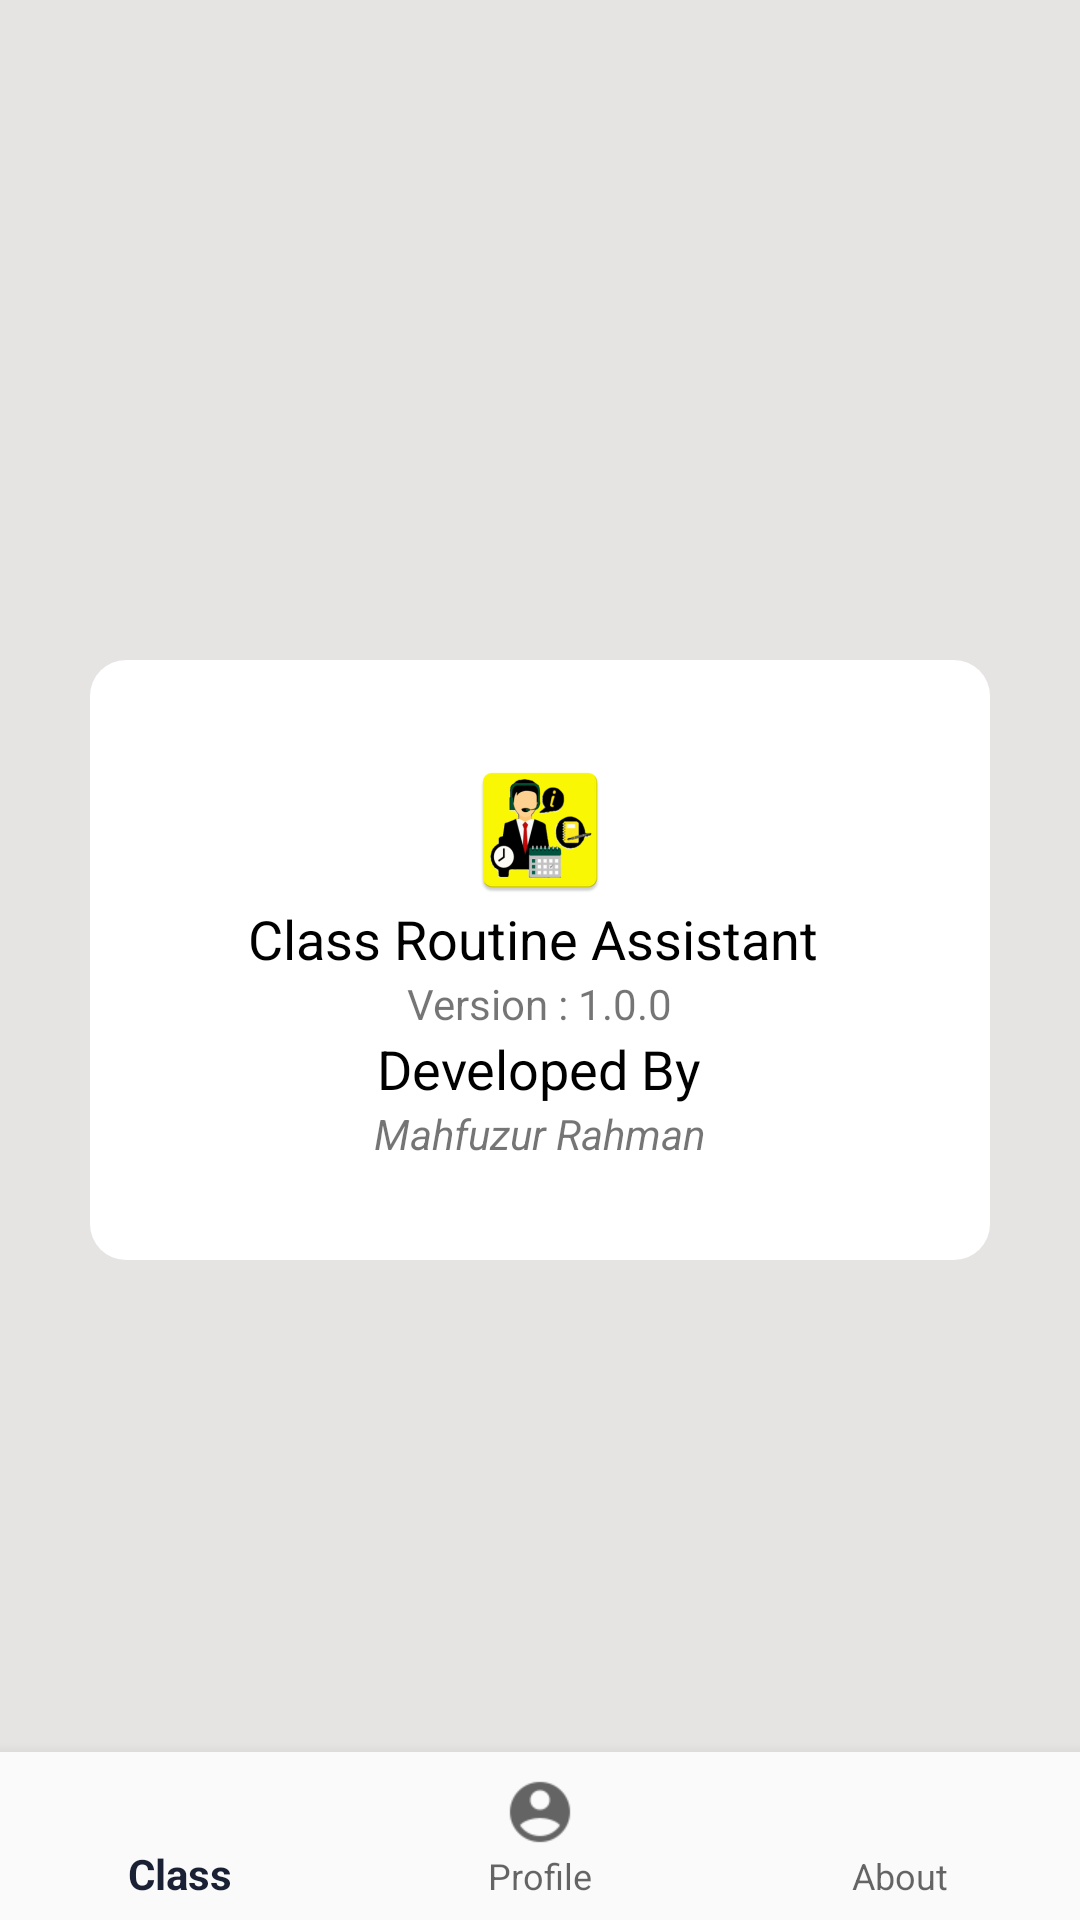

Here is an Android app screen rendered from its layout file. Give the layout XML and the strings, colors and styles it references.
<!-- AndroidManifest.xml: application theme AppTheme -->
<!-- res/layout/activity_about.xml -->
<?xml version="1.0" encoding="utf-8"?>
<RelativeLayout xmlns:android="http://schemas.android.com/apk/res/android"
    xmlns:app="http://schemas.android.com/apk/res-auto"
    android:layout_width="match_parent"
    android:layout_height="match_parent"
    android:background="#e6e3e3"
    android:fitsSystemWindows="true"
    android:layout_gravity="center"
    >


    <LinearLayout
        android:layout_width="300dp"
        android:layout_height="200dp"
        android:layout_centerHorizontal="true"
        android:layout_centerVertical="true"
        android:gravity="center"
        android:background="@drawable/semi_round"
        android:orientation="vertical"
        >
        <ImageView
            android:layout_width="wrap_content"
            android:layout_height="wrap_content"
            android:src="@mipmap/ic_launcher"

            />
        <TextView
            android:layout_width="wrap_content"
            android:layout_height="wrap_content"
            android:text="Class Routine Assistant "
            android:textSize="18sp"
            android:textColor="#000"
            />
        <TextView
            android:layout_width="wrap_content"
            android:layout_height="wrap_content"
            android:text="Version : 1.0.0"

            />
        <TextView
            android:layout_width="wrap_content"
            android:layout_height="wrap_content"
            android:text="Developed By"
            android:textSize="18sp"
            android:textColor="#000"
            />
        <TextView
            android:layout_width="wrap_content"
            android:layout_height="wrap_content"
            android:text="Mahfuzur Rahman"
            android:textStyle="italic"

            />

    </LinearLayout>






    <android.support.design.widget.BottomNavigationView
        android:id="@+id/bottomNav"

        android:layout_width="match_parent"
        android:layout_height="wrap_content"
        android:layout_alignParentBottom="true"
        android:layout_gravity="bottom"
        android:background="?android:attr/windowBackground"
        app:menu="@menu/bottom_navigation"

        >

    </android.support.design.widget.BottomNavigationView>


</RelativeLayout>
<!-- resources referenced by this layout -->
<resources>
  <!-- drawable semi_round (drawable) -->
  <?xml version="1.0" encoding="utf-8"?>
  <shape xmlns:android="http://schemas.android.com/apk/res/android"
      android:shape="rectangle"
      >
      <solid android:color="#ffffff"/>
      <corners android:radius="12dp"/>
  
  </shape>
  <!-- mipmap ic_launcher: png bitmap (mipmap-hdpi, 4383 bytes) -->
  <style name="AppTheme" parent="Theme.AppCompat.Light.NoActionBar">
          
          <item name="colorPrimary">@color/colorPrimary</item>
          <item name="colorPrimaryDark">@color/colorPrimaryDark</item>
          <item name="colorAccent">@color/colorAccent</item>
          <item name="android:windowAnimationStyle">@style/customAnim</item>
      </style>
  <color name="colorPrimary">#1b2134</color>
  <color name="colorPrimaryDark">#1b2134</color>
  <color name="colorAccent">#1cd5c0</color>
  <style name="customAnim" parent="@android:style/Animation.Activity">
          <item name="android:activityOpenEnterAnimation">@android:anim/fade_in</item>
          <item name="android:activityOpenExitAnimation">@android:anim/fade_out</item>
          <item name="android:activityCloseEnterAnimation">@android:anim/fade_in</item>
          <item name="android:activityCloseExitAnimation">@android:anim/fade_out</item>
          
  
          
      </style>
</resources>
